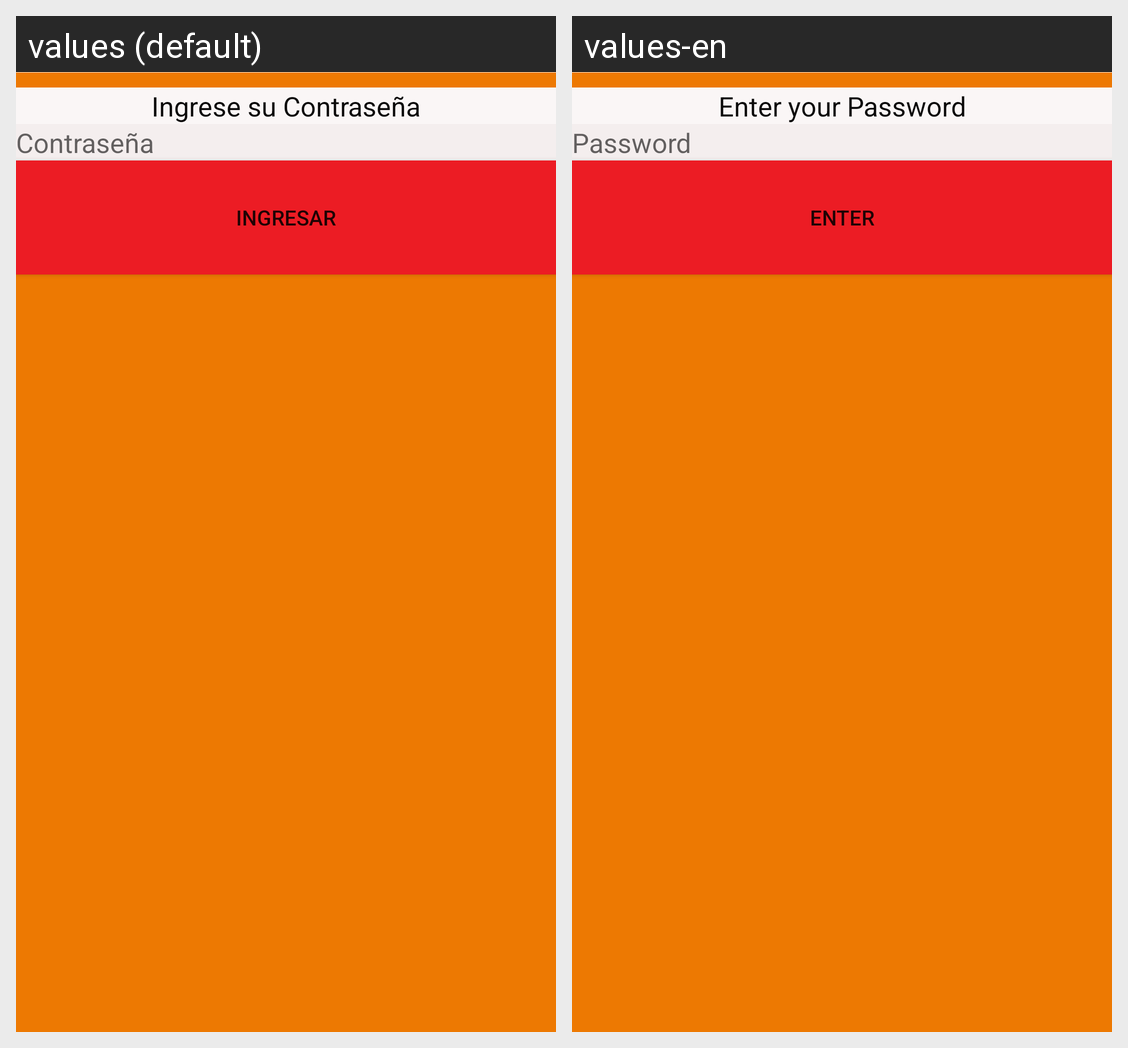

This grid shows one Android layout under two languages. Give, for every string resource on the screen, its name, the default text and each shown locale's text.
Android screen res/layout/activity_main.xml rendered under 2 locales, left to right: values (default), values-en. Device: Nexus 5 (rendered at 1080×1920; each locale shown at half size, 540×960, under a caption strip naming it); theme Theme.Jona.
Strings drawn on this screen, with the default value and each locale's value (text and hints the layout hard-codes, and strings that could not be matched under every locale, appear in the picture but are not listed):

ingrese_su_contrase_a
  values: Ingrese su Contraseña
  values-en: Enter your Password

contrase_a
  values: Contraseña
  values-en: Password

ingresar
  values: Ingresar
  values-en: Enter
